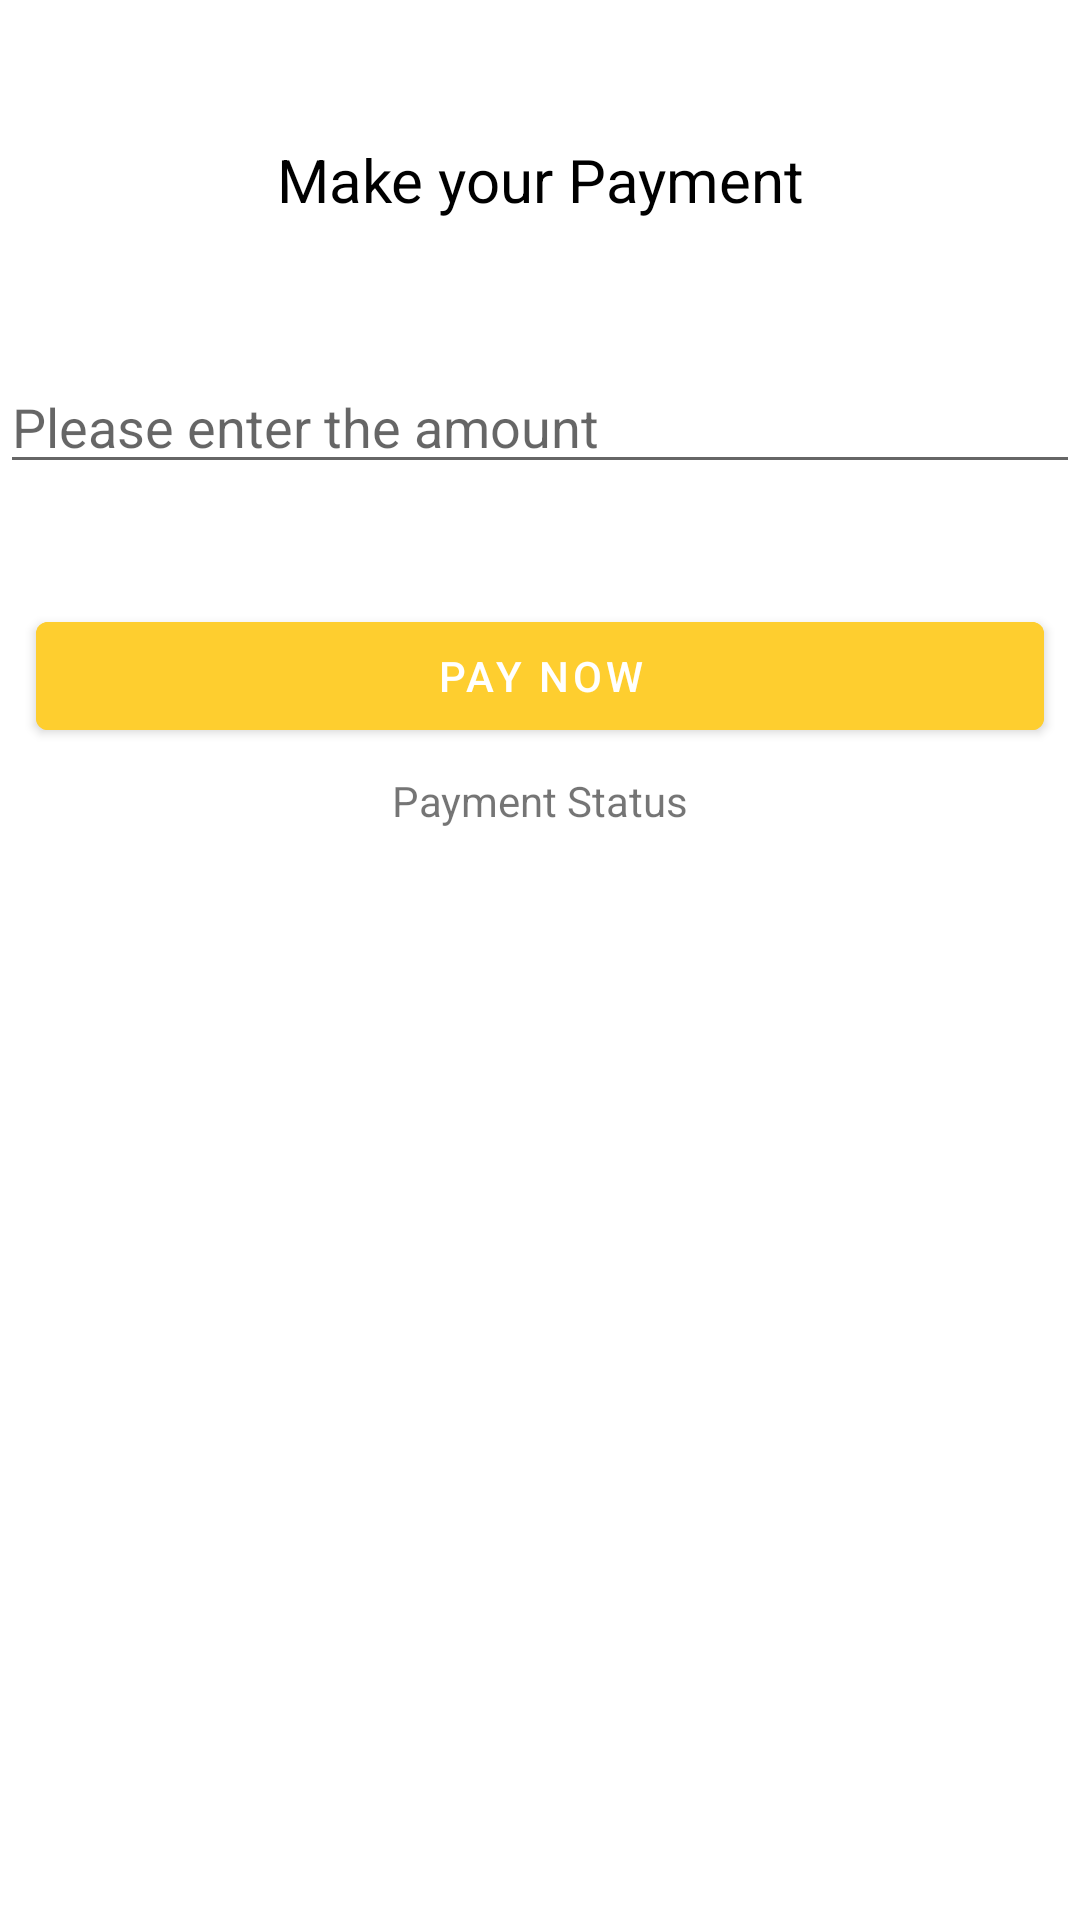

The Android layout XML behind this screen, and the referenced resources:
<!-- AndroidManifest.xml: fallback theme Theme.MaterialComponents.DayNight.NoActionBar -->
<!-- res/layout/activity_payment.xml -->
<?xml version="1.0" encoding="utf-8"?>
<LinearLayout xmlns:android="http://schemas.android.com/apk/res/android"
    xmlns:app="http://schemas.android.com/apk/res-auto"
    xmlns:tools="http://schemas.android.com/tools"
    android:layout_width="match_parent"
    android:layout_height="match_parent"
    android:orientation="vertical"
    tools:context=".Payment">

    <TextView
        android:layout_width="match_parent"
        android:layout_height="wrap_content"
        android:text="Make your Payment"
        android:textSize="20dp"
        android:gravity="center"
        android:textColor="@color/black"
        android:layout_gravity="center"
        android:minHeight="120dp"/>

    <EditText
        android:layout_width="match_parent"
        android:layout_height="wrap_content"
        android:id="@+id/edit_amount"
        android:inputType="number"
        android:hint="Please enter the amount"/>

    <Button
        android:layout_width="match_parent"
        android:layout_height="wrap_content"
        android:layout_marginTop="40dp"
        android:layout_marginEnd="12dp"
        android:layout_marginStart="12dp"
        android:backgroundTint="#FECE2F"
        android:text="Pay Now"
        android:id="@+id/btn_pay"/>
    <TextView
        android:layout_width="match_parent"
        android:layout_height="wrap_content"
        android:textAlignment="center"
        android:textSize="14dp"
        android:layout_margin="8dp"
        android:id="@+id/Payment_Status"
        android:text="Payment Status"
        android:gravity="center"/>


</LinearLayout>
<!-- resources referenced by this layout -->
<resources>
  <color name="black">#FF000000</color>
</resources>
